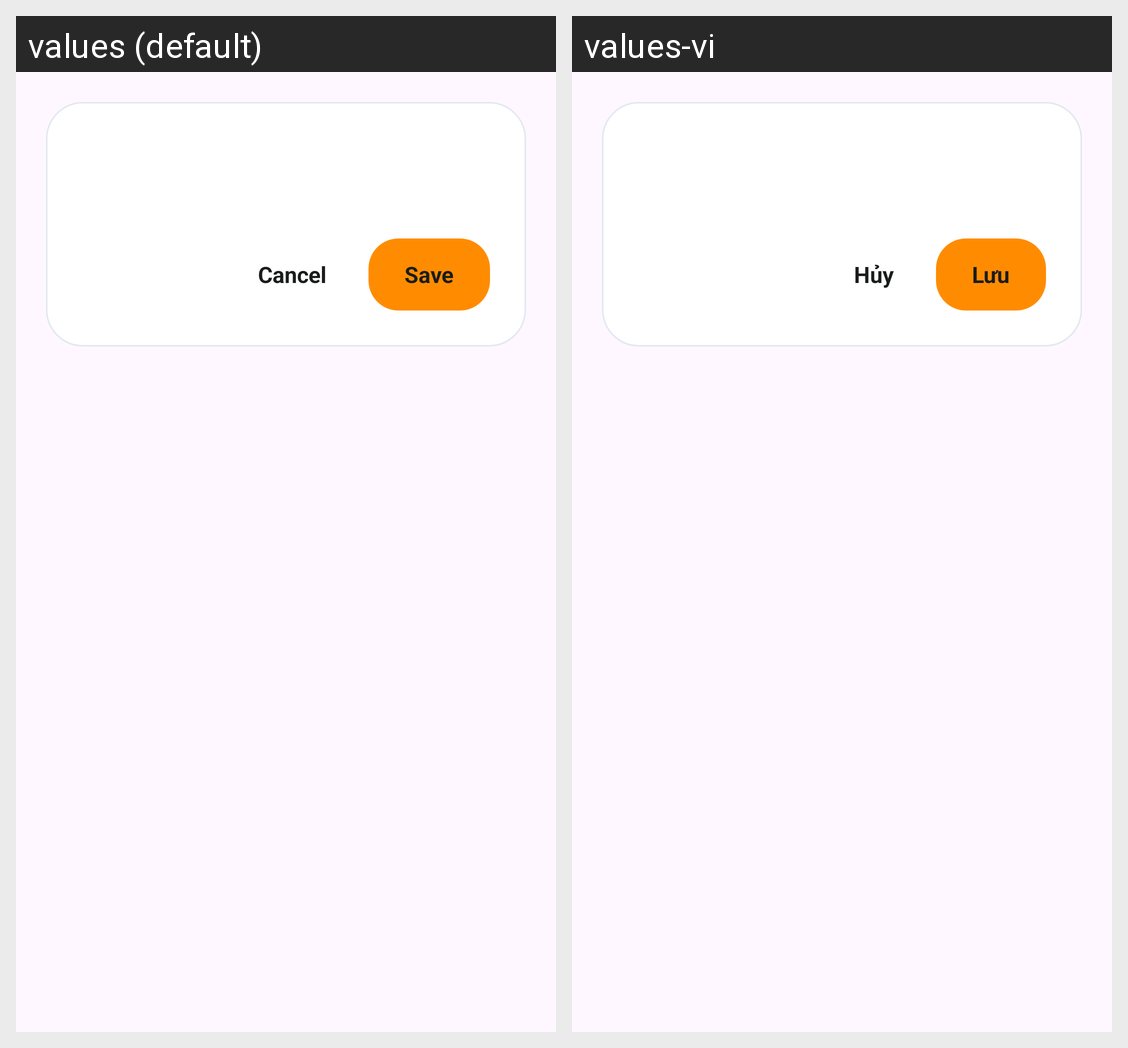

This grid shows one Android layout under two languages. Give, for every string resource on the screen, its name, the default text and each shown locale's text.
Android screen res/layout/dialog_single_choice.xml rendered under 2 locales, left to right: values (default), values-vi. Device: Nexus 5 (rendered at 1080×1920; each locale shown at half size, 540×960, under a caption strip naming it); theme Theme.SmartExpApp.
Strings drawn on this screen, with the default value and each locale's value (text and hints the layout hard-codes, and strings that could not be matched under every locale, appear in the picture but are not listed):

cancel
  values: Cancel
  values-vi: Hủy

save_label
  values: Save
  values-vi: Lưu
